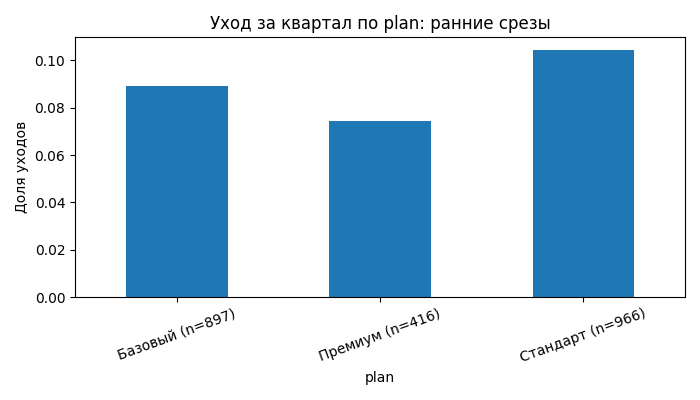

The table this chart was drawn from, first rows:
plan, rate, n
Базовый, 0.08919, 897
Премиум, 0.07452, 416
Стандарт, 0.1046, 966
